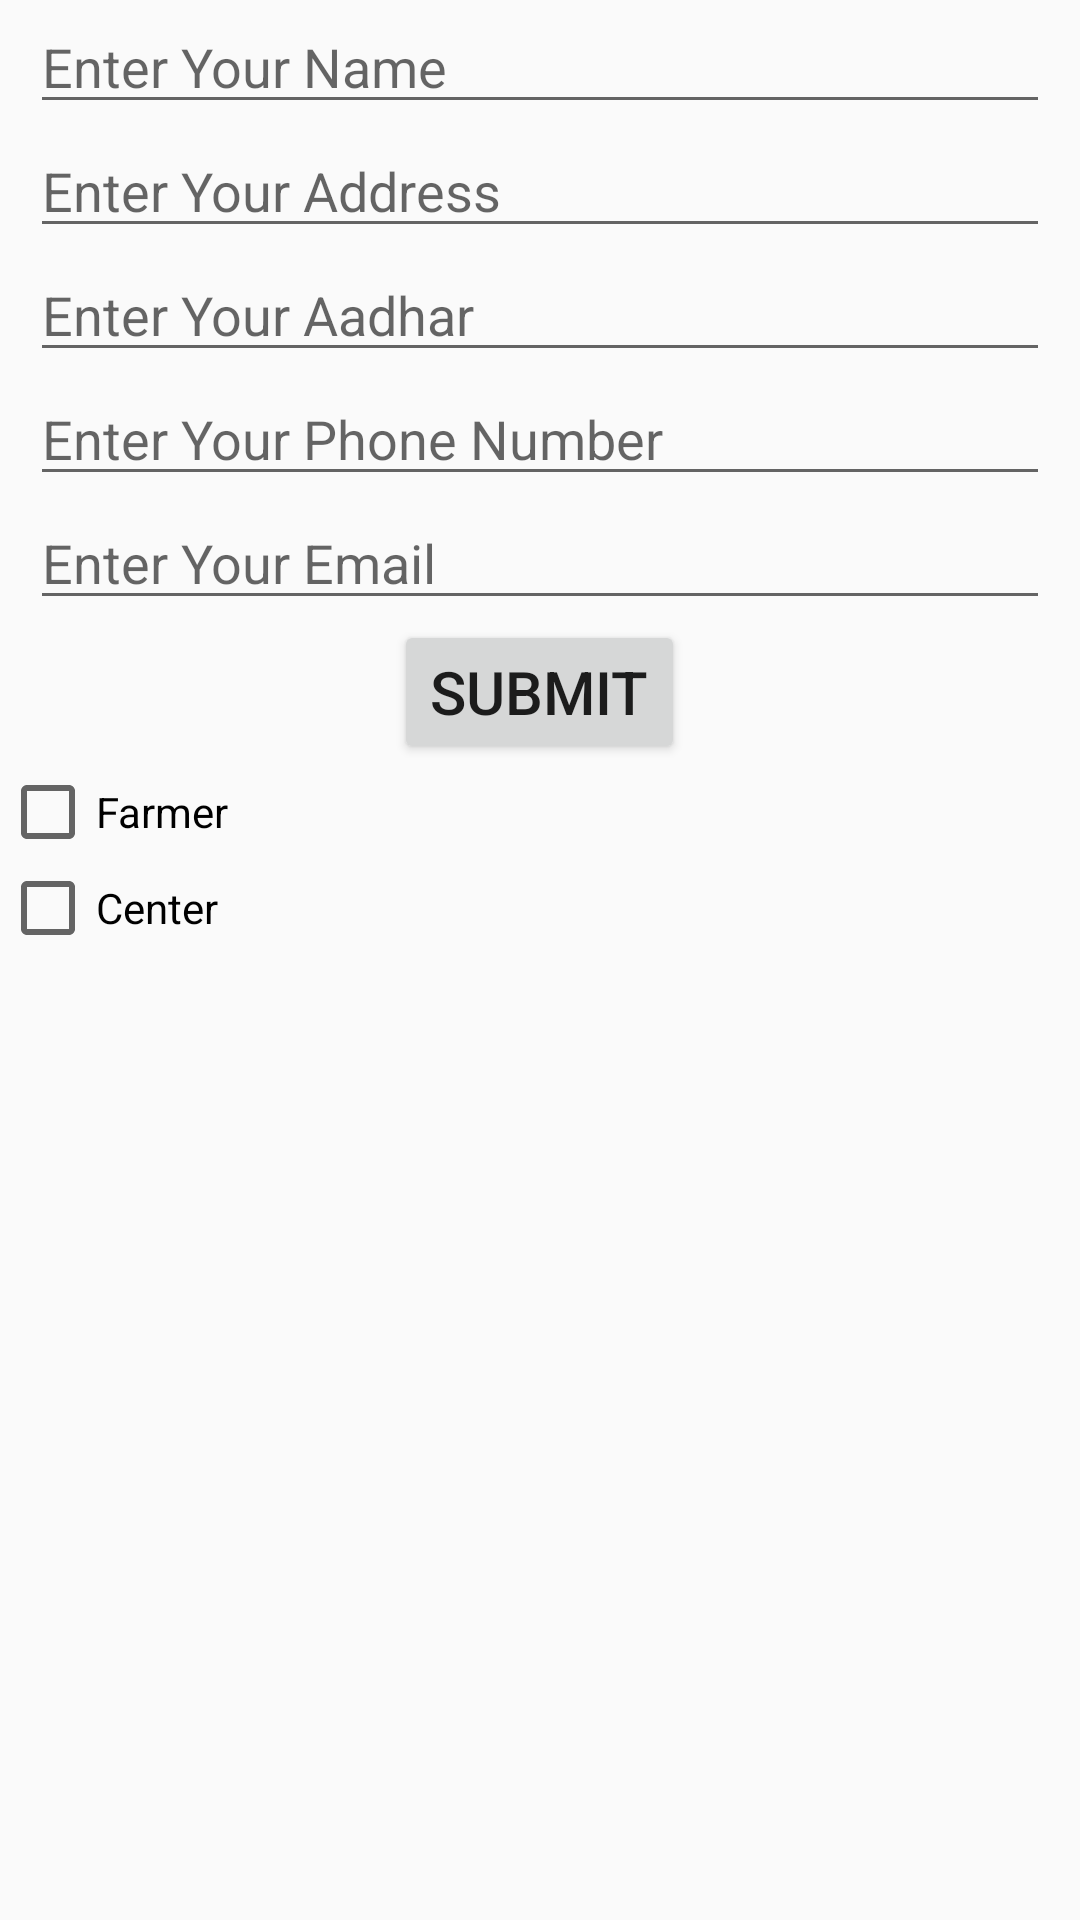

This screen was rendered from an Android layout file. Write that file and the resources it references.
<!-- AndroidManifest.xml: application theme AppTheme -->
<!-- res/layout/activity_profile.xml -->
<?xml version="1.0" encoding="utf-8"?>
<RelativeLayout xmlns:android="http://schemas.android.com/apk/res/android"
    xmlns:app="http://schemas.android.com/apk/res-auto"
    xmlns:tools="http://schemas.android.com/tools"
    android:layout_width="match_parent"
    android:layout_height="match_parent"
    tools:context=".ProfileActivity">

    <EditText
        android:id="@+id/name1"
        android:layout_marginLeft="10dp"
        android:layout_marginRight="10dp"
        android:layout_width="match_parent"
        android:layout_height="wrap_content"
        android:layout_alignParentStart="true"
        android:layout_below="@+id/name"
        android:hint="Enter Your Name"/>

    <EditText
        android:id="@+id/address"
        android:layout_width="match_parent"
        android:layout_marginLeft="10dp"
        android:layout_marginRight="10dp"
        android:layout_height="wrap_content"
        android:layout_alignParentStart="true"
        android:layout_below="@+id/name1"
        android:hint="Enter Your Address"/>

    <EditText
        android:id="@+id/aadhar"
        android:maxLength="12"
        android:inputType="number"
        android:layout_width="match_parent"
        android:layout_marginLeft="10dp"
        android:layout_marginRight="10dp"
        android:layout_height="wrap_content"
        android:layout_alignParentStart="true"
        android:layout_below="@+id/address"
        android:hint="Enter Your Aadhar"/>

    <EditText
        android:id="@+id/mobile"
        android:layout_width="match_parent"
        android:layout_height="wrap_content"
        android:layout_marginLeft="10dp"
        android:maxLength="10"
        android:layout_marginRight="10dp"
        android:layout_alignParentStart="true"
        android:layout_below="@+id/aadhar"
        android:inputType="number"
        android:hint="Enter Your Phone Number"/>

    <EditText
        android:id="@+id/email"
        android:layout_width="match_parent"
        android:layout_height="wrap_content"
        android:layout_marginLeft="10dp"
        android:layout_marginRight="10dp"
        android:layout_alignParentStart="true"
        android:layout_below="@+id/mobile"
        android:inputType="number"
        android:hint="Enter Your Email"/>


    <android.support.v7.widget.AppCompatButton
        android:id="@+id/submit"
        android:layout_centerHorizontal="true"
        android:layout_below="@+id/email"
        android:textSize="20sp"
        android:text="Submit"
        android:layout_width="wrap_content"
        android:layout_height="wrap_content" />

    <CheckBox android:id="@+id/isRegUser"
        android:layout_width="wrap_content"
        android:layout_below="@+id/submit"
        android:layout_height="wrap_content"
        android:text="Farmer"
        android:onClick="onCheckboxClicked"/>

    <CheckBox android:id="@+id/isCabDriver"
        android:layout_width="wrap_content"
        android:layout_below="@+id/isRegUser"
        android:layout_height="wrap_content"
        android:text="Center"
        android:onClick="onCheckboxClicked"/>

</RelativeLayout>
<!-- resources referenced by this layout -->
<resources>
  <style name="AppTheme" parent="Theme.AppCompat.Light.DarkActionBar">
          
          <item name="colorPrimary">@color/colorPrimary</item>
          <item name="colorPrimaryDark">@color/colorPrimaryDark</item>
          <item name="colorAccent">@color/colorAccent</item>
          <item name="windowActionBar">false</item>
          <item name="windowNoTitle">true</item>
      </style>
  <!-- not gathered from this repository: default colours our renderer supplied (Android Studio template values) -->
  <color name="colorPrimary">#FF6200EE</color>
  <color name="colorPrimaryDark">#FF3700B3</color>
  <color name="colorAccent">#FF03DAC5</color>
</resources>
